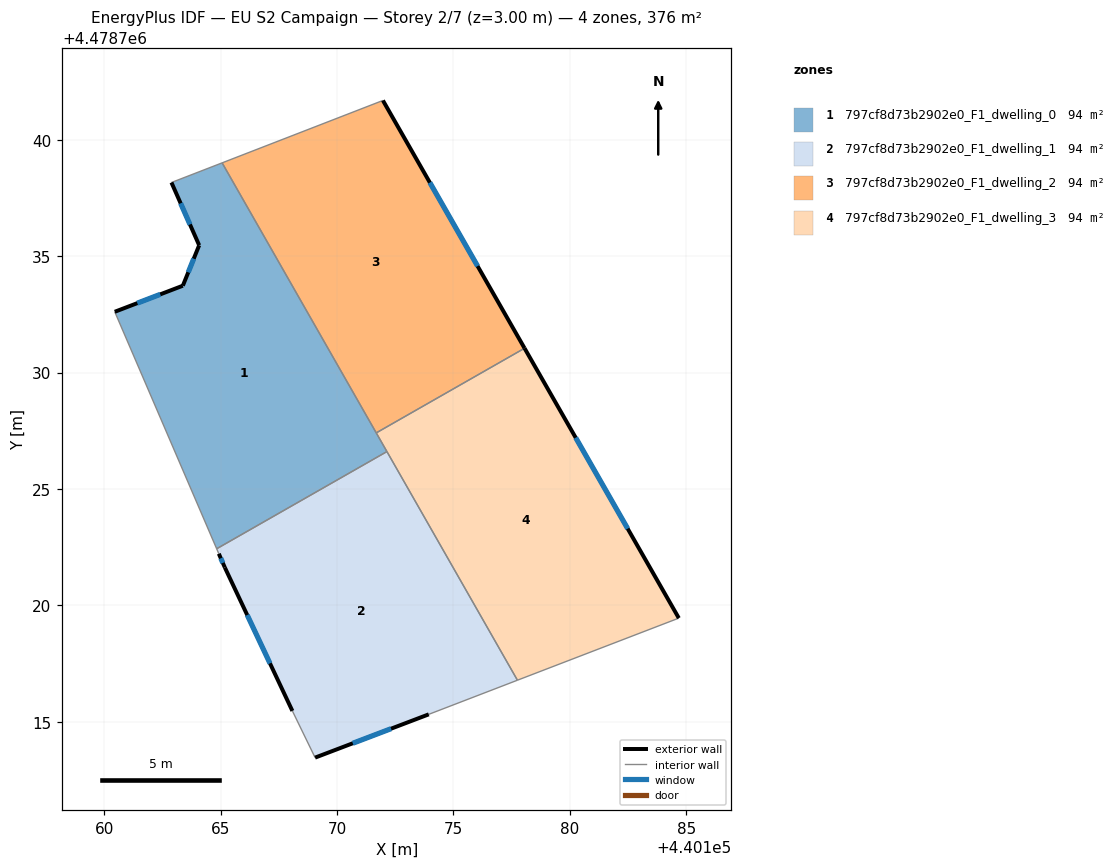
=== STOREY PLAN SPEC (per zone: floor XY polygon, exterior-wall plan segments, windows/doors) ===
zone 1: 797cf8d73b2902e0_F1_dwelling_0  (93.9 m²)
  floor: (440172.14, 4478726.61) (440165.07, 4478739.01) (440162.89, 4478738.17) (440164.08, 4478735.47) (440163.38, 4478733.73) (440160.45, 4478732.61) (440164.83, 4478722.43)
  exterior wall: (440164.08, 4478735.47) – (440162.89, 4478738.17)  [2.9 m]
    window: (440163.68, 4478736.36) – (440163.28, 4478737.27)  [1.0 m²]
  exterior wall: (440160.45, 4478732.61) – (440163.38, 4478733.73)  [3.1 m]
    window: (440161.42, 4478732.99) – (440162.41, 4478733.36)  [1.1 m²]
  exterior wall: (440163.38, 4478733.73) – (440164.08, 4478735.47)  [1.9 m]
    window: (440163.61, 4478734.31) – (440163.85, 4478734.90)  [0.6 m²]
  interior walls: 5
zone 2: 797cf8d73b2902e0_F1_dwelling_1  (93.9 m²)
  floor: (440177.75, 4478716.79) (440172.14, 4478726.61) (440164.83, 4478722.43) (440164.92, 4478722.22) (440165.18, 4478721.63) (440168.08, 4478715.47) (440169.06, 4478713.46) (440173.94, 4478715.32)
  exterior wall: (440165.18, 4478721.63) – (440164.92, 4478722.22)  [0.6 m]
    window: (440165.10, 4478721.83) – (440165.01, 4478722.03)  [0.2 m²]
  exterior wall: (440173.94, 4478715.32) – (440169.06, 4478713.46)  [5.2 m]
    window: (440172.32, 4478714.71) – (440170.68, 4478714.08)  [1.8 m²]
  exterior wall: (440168.08, 4478715.47) – (440165.18, 4478721.63)  [6.8 m]
    window: (440167.12, 4478717.51) – (440166.14, 4478719.59)  [2.3 m²]
  interior walls: 5
zone 3: 797cf8d73b2902e0_F1_dwelling_2  (93.9 m²)
  floor: (440178.06, 4478731.05) (440171.97, 4478741.69) (440165.07, 4478739.01) (440171.69, 4478727.41)
  exterior wall: (440171.97, 4478741.69) – (440178.06, 4478731.05)  [12.3 m]
    window: (440173.99, 4478738.16) – (440176.04, 4478734.58)  [4.2 m²]
  interior walls: 3
zone 4: 797cf8d73b2902e0_F1_dwelling_3  (93.9 m²)
  floor: (440184.68, 4478719.46) (440178.06, 4478731.05) (440171.69, 4478727.41) (440177.75, 4478716.79)
  exterior wall: (440178.06, 4478731.05) – (440184.68, 4478719.46)  [13.4 m]
    window: (440180.25, 4478727.21) – (440182.49, 4478723.30)  [4.6 m²]
  interior walls: 4

=== DERIVED (storey summary) ===
Building: EU S2 Campaign
Storey: 2 of 7  (floor level z = 3.00 m)
Storey gross floor area: 375.5 m²
Zones on this storey: 4
  - 797cf8d73b2902e0_F1_dwelling_0: floor 93.9 m²; exterior wall 8.0 m (23.9 m²); 3 window(s) 2.7 m²; WWR 11.4%
  - 797cf8d73b2902e0_F1_dwelling_1: floor 93.9 m²; exterior wall 12.7 m (38.0 m²); 3 window(s) 4.3 m²; WWR 11.4%
  - 797cf8d73b2902e0_F1_dwelling_2: floor 93.9 m²; exterior wall 12.3 m (36.8 m²); 1 window(s) 4.2 m²; WWR 11.4%
  - 797cf8d73b2902e0_F1_dwelling_3: floor 93.9 m²; exterior wall 13.4 m (40.1 m²); 1 window(s) 4.6 m²; WWR 11.4%
Zone adjacency (shared interzone walls):
  - 797cf8d73b2902e0_F1_dwelling_0 ↔ 797cf8d73b2902e0_F1_dwelling_1
  - 797cf8d73b2902e0_F1_dwelling_0 ↔ 797cf8d73b2902e0_F1_dwelling_2
  - 797cf8d73b2902e0_F1_dwelling_0 ↔ 797cf8d73b2902e0_F1_dwelling_3
  - 797cf8d73b2902e0_F1_dwelling_1 ↔ 797cf8d73b2902e0_F1_dwelling_3
  - 797cf8d73b2902e0_F1_dwelling_2 ↔ 797cf8d73b2902e0_F1_dwelling_3